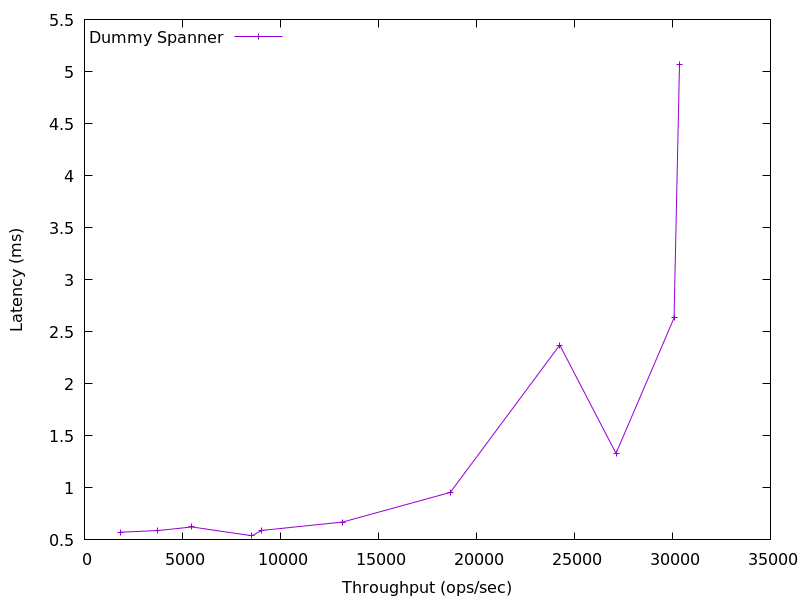

The data file committed next to this chart (first rows):
1828.9727790454476, 0.5739347
3750, 0.5897
5477, 0.6246
8541, 0.54
9051, 0.5915
13165, 0.6714
18666, 0.9564
24251, 2.372
27121, 1.332
30081, 2.632
30360, 5.067
